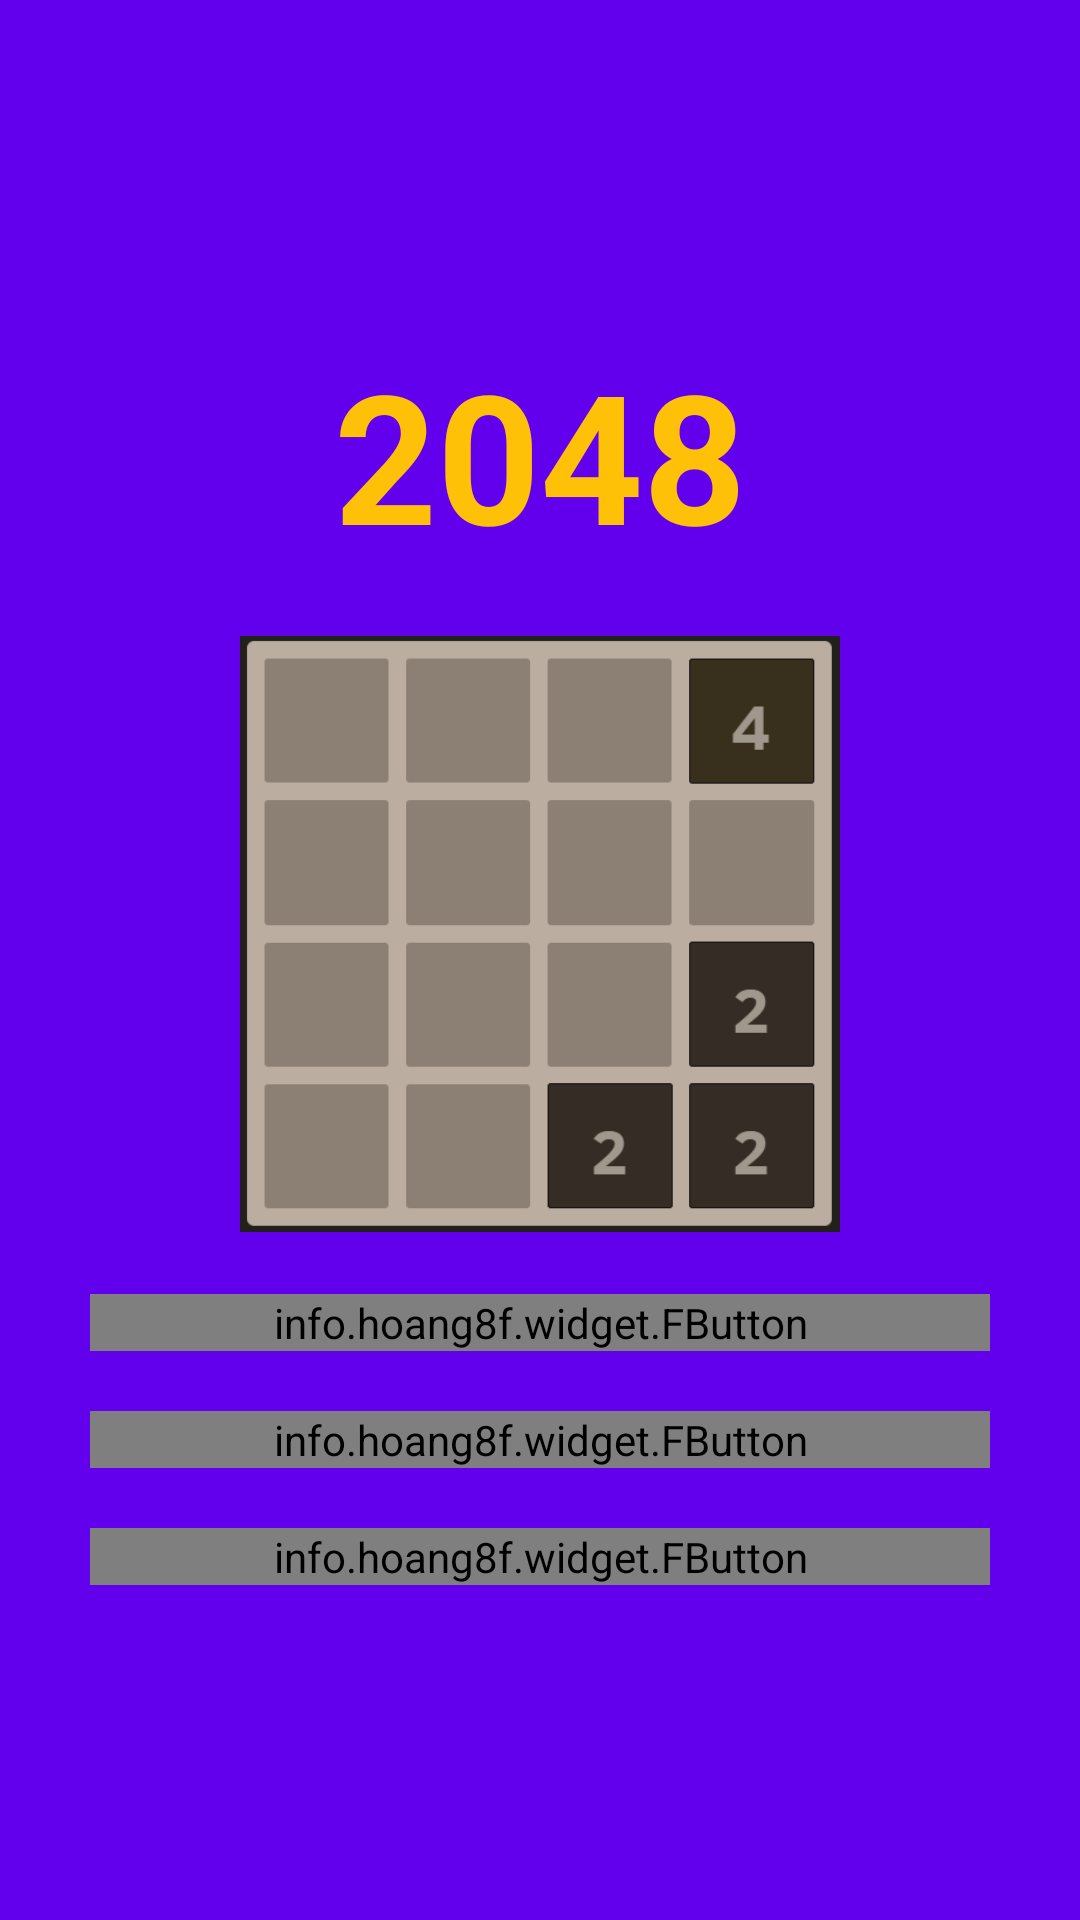

This screen was rendered from an Android layout file. Write that file and the resources it references.
<!-- AndroidManifest.xml: application theme AppTheme -->
<!-- res/layout/activity_main_menu.xml -->
<?xml version="1.0" encoding="utf-8"?>
<LinearLayout xmlns:android="http://schemas.android.com/apk/res/android"
    xmlns:fbutton="http://schemas.android.com/apk/res-auto"
    xmlns:tools="http://schemas.android.com/tools"
    android:layout_width="match_parent"
    android:layout_height="match_parent"
    android:background="@color/colorPrimary"
    android:gravity="center"
    android:orientation="vertical"
    tools:context=".activity.MainMenuActivity">

    <TextView
        android:id="@+id/tQ"
        android:layout_width="match_parent"
        android:layout_height="wrap_content"
        android:gravity="center"
        android:text="@string/app_name"
        android:textColor="@color/colorYellow"
        android:textSize="60sp"
        android:textStyle="bold" />

    <View
        android:layout_width="match_parent"
        android:layout_height="20dp" />

    <ImageView
        android:layout_width="200dp"
        android:layout_height="200dp"
        android:src="@drawable/logo" />

    <View
        android:layout_width="match_parent"
        android:layout_height="20dp" />

    <info.hoang8f.widget.FButton
        android:id="@+id/playGame"
        android:layout_width="300dp"
        android:layout_height="wrap_content"
        android:onClick="newGame"
        android:text="@string/play_game"
        fbutton:buttonColor="@color/lightGreen" />

    <View
        android:layout_width="match_parent"
        android:layout_height="20dp" />


    <info.hoang8f.widget.FButton
        android:id="@+id/manageScores"
        android:layout_width="300dp"
        android:layout_height="wrap_content"
        android:onClick="manageScores"
        android:text="@string/manage_scores"
        fbutton:buttonColor="@color/lightGreen" />

    <View
        android:layout_width="match_parent"
        android:layout_height="20dp" />


    <info.hoang8f.widget.FButton
        android:id="@+id/quit"
        android:layout_width="300dp"
        android:layout_height="wrap_content"
        android:onClick="quit"
        android:text="@string/quit"
        fbutton:buttonColor="#8c7b75" />
</LinearLayout>
<!-- resources referenced by this layout -->
<resources>
  <color name="colorPrimary">#6200EE</color>
  <color name="colorYellow">#FFC107</color>
  <!-- drawable logo: png bitmap (drawable, 12735 bytes) -->
  <string name="app_name">2048</string>
  <string name="manage_scores">Manage scores</string>
  <string name="play_game">New game</string>
  <string name="quit">Quit</string>
  <style name="AppTheme" parent="Theme.AppCompat.Light.DarkActionBar">
  
  <item name="colorPrimary">@color/colorPrimary</item>
  <item name="colorPrimaryDark">@color/colorPrimaryDark</item>
  <item name="colorAccent">@color/colorAccent</item>
  </style>
  <color name="colorPrimaryDark">#3700B3</color>
  <color name="colorAccent">#03DAC5</color>
</resources>
